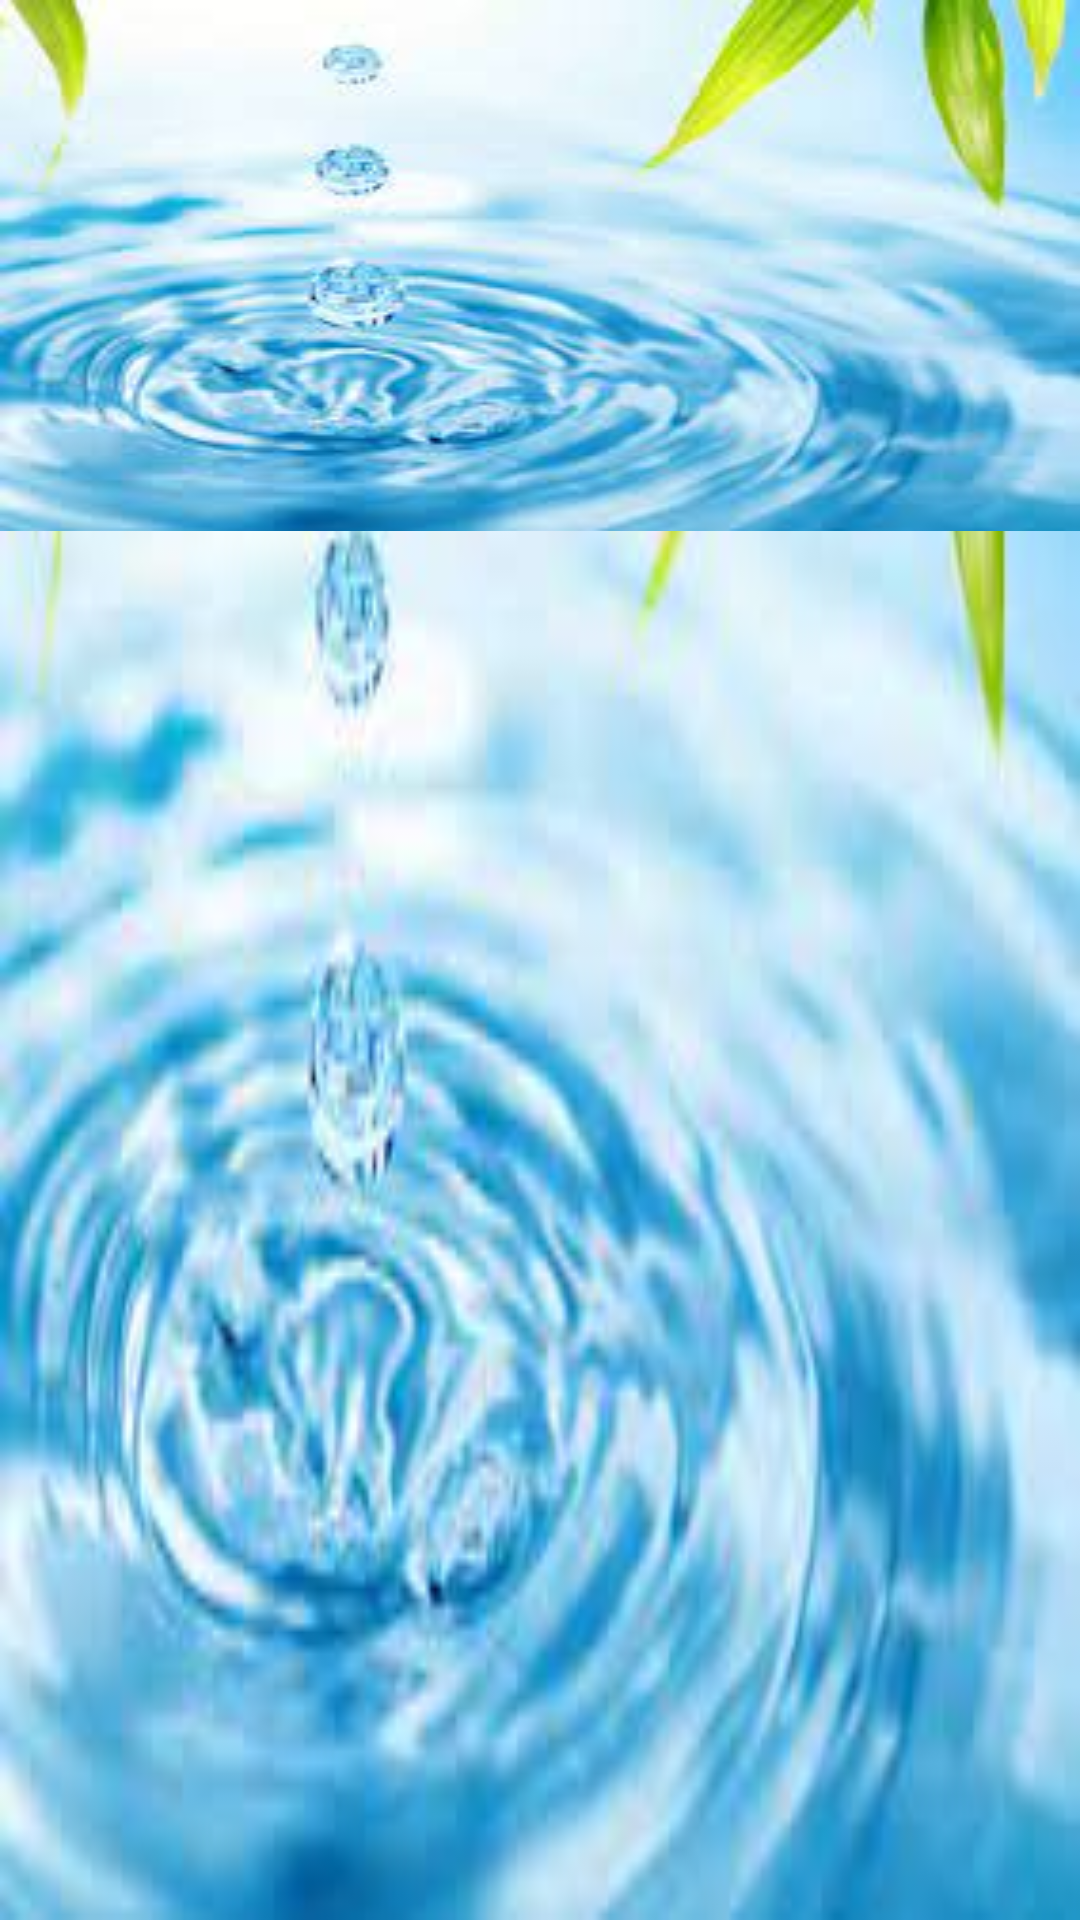

Android layout source for this screen:
<!-- AndroidManifest.xml: application theme Theme.MeterReading -->
<!-- res/layout/login_test.xml -->
<ScrollView
    android:layout_width="match_parent"
    xmlns:android="http://schemas.android.com/apk/res/android"
    android:layout_height="match_parent"
    android:fillViewport="true">
<LinearLayout
android:layout_width="match_parent"
android:layout_height="wrap_content"
    android:background="@drawable/water"
    android:orientation="vertical">
<LinearLayout
    android:id="@+id/visible_items"
    android:layout_width="match_parent"
    android:layout_height="wrap_content"
    android:background="@drawable/water"
    android:orientation="vertical">

</LinearLayout>
<LinearLayout
    android:layout_width="match_parent"
    android:layout_height="wrap_content">

</LinearLayout>
</LinearLayout>
</ScrollView>
<!-- resources referenced by this layout -->
<resources>
  <!-- drawable water: jpeg bitmap (drawable, 7892 bytes) -->
  <style name="Theme.MeterReading" parent="Theme.MaterialComponents.DayNight.DarkActionBar">
          
          <item name="colorPrimary">@color/purple_500</item>
          <item name="colorPrimaryVariant">@color/purple_700</item>
          <item name="colorOnPrimary">@color/white</item>
          
          <item name="colorSecondary">@color/teal_200</item>
          <item name="colorSecondaryVariant">@color/teal_700</item>
          <item name="colorOnSecondary">@color/black</item>
          
          <item name="android:statusBarColor" tools:targetApi="l">?attr/colorPrimaryVariant</item>
          
      </style>
  <color name="purple_500">#FF00A2E8</color>
  <color name="purple_700">#FF00A2E8</color>
  <color name="white">#FFFFFFFF</color>
  <color name="teal_200">#FF03DAC5</color>
  <color name="teal_700">#FF018786</color>
  <color name="black">#FF000000</color>
</resources>
